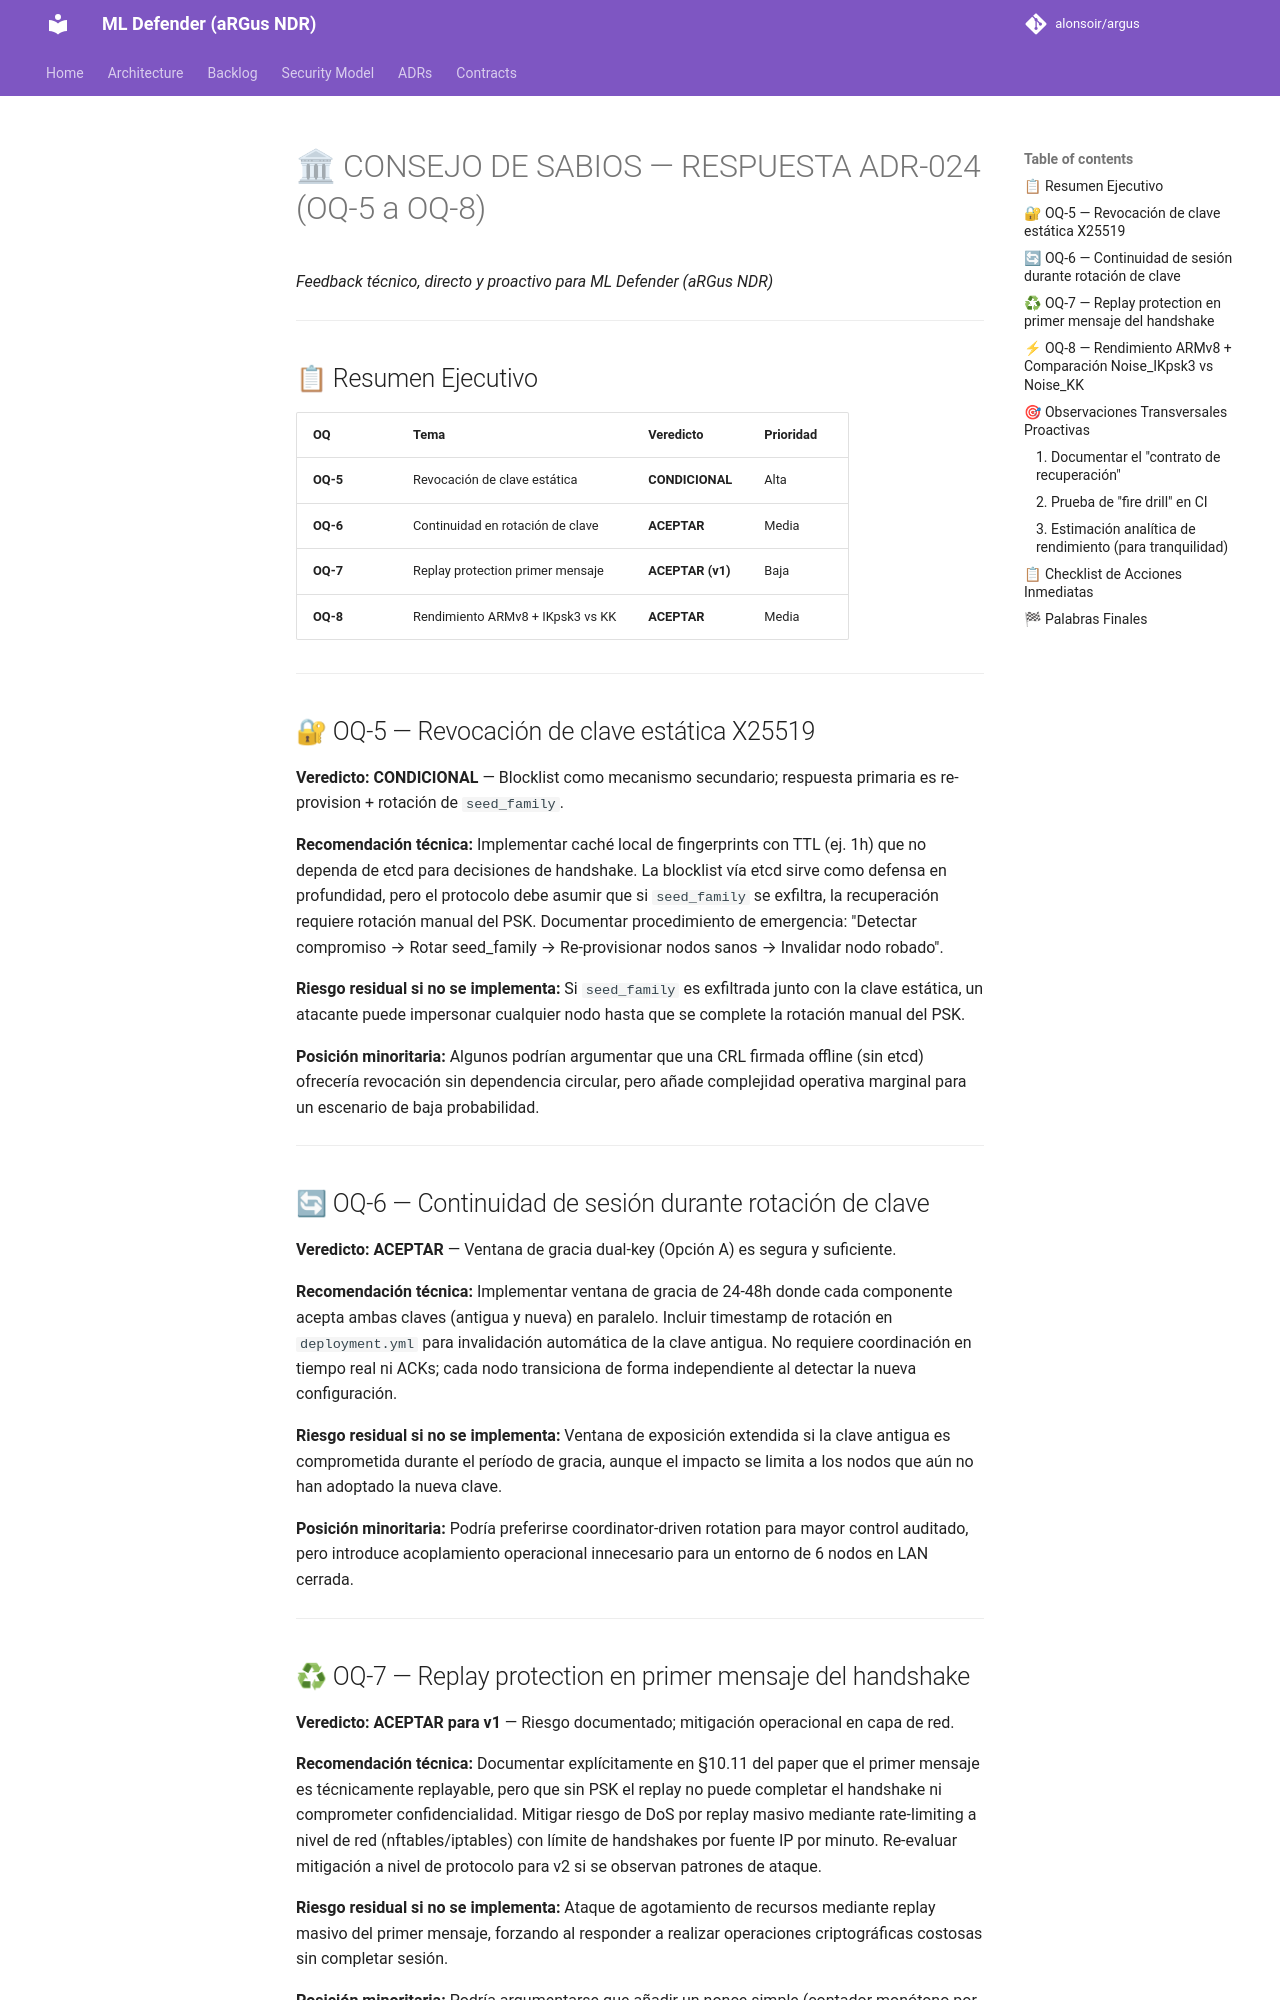

repository: alonsoir/argus · page: council/Consejo de Sabios — ADR-024 Noise_IKpsk3 — Sesión OQ-5..8-respuesta-QWEN/index.html · generator: mkdocs

# 🏛 CONSEJO DE SABIOS — RESPUESTA ADR-024 (OQ-5 a OQ-8)
*Feedback técnico, directo y proactivo para ML Defender (aRGus NDR)*

---

## 📋 Resumen Ejecutivo

| OQ | Tema | Veredicto | Prioridad |
|----|------|-----------|-----------|
| **OQ-5** | Revocación de clave estática | **CONDICIONAL** | Alta |
| **OQ-6** | Continuidad en rotación de clave | **ACEPTAR** | Media |
| **OQ-7** | Replay protection primer mensaje | **ACEPTAR (v1)** | Baja |
| **OQ-8** | Rendimiento ARMv8 + IKpsk3 vs KK | **ACEPTAR** | Media |

---

## 🔐 OQ-5 — Revocación de clave estática X25519

**Veredicto:** **CONDICIONAL** — Blocklist como mecanismo secundario; respuesta primaria es re-provision + rotación de `seed_family`.

**Recomendación técnica:**
Implementar caché local de fingerprints con TTL (ej. 1h) que no dependa de etcd para decisiones de handshake. La blocklist vía etcd sirve como defensa en profundidad, pero el protocolo debe asumir que si `seed_family` se exfiltra, la recuperación requiere rotación manual del PSK. Documentar procedimiento de emergencia: "Detectar compromiso → Rotar seed_family → Re-provisionar nodos sanos → Invalidar nodo robado".

**Riesgo residual si no se implementa:** Si `seed_family` es exfiltrada junto con la clave estática, un atacante puede impersonar cualquier nodo hasta que se complete la rotación manual del PSK.

**Posición minoritaria:** Algunos podrían argumentar que una CRL firmada offline (sin etcd) ofrecería revocación sin dependencia circular, pero añade complejidad operativa marginal para un escenario de baja probabilidad.

---

## 🔄 OQ-6 — Continuidad de sesión durante rotación de clave

**Veredicto:** **ACEPTAR** — Ventana de gracia dual-key (Opción A) es segura y suficiente.

**Recomendación técnica:**
Implementar ventana de gracia de 24-48h donde cada componente acepta ambas claves (antigua y nueva) en paralelo. Incluir timestamp de rotación en `deployment.yml` para invalidación automática de la clave antigua. No requiere coordinación en tiempo real ni ACKs; cada nodo transiciona de forma independiente al detectar la nueva configuración.

**Riesgo residual si no se implementa:** Ventana de exposición extendida si la clave antigua es comprometida durante el período de gracia, aunque el impacto se limita a los nodos que aún no han adoptado la nueva clave.

**Posición minoritaria:** Podría preferirse coordinator-driven rotation para mayor control auditado, pero introduce acoplamiento operacional innecesario para un entorno de 6 nodos en LAN cerrada.

---
